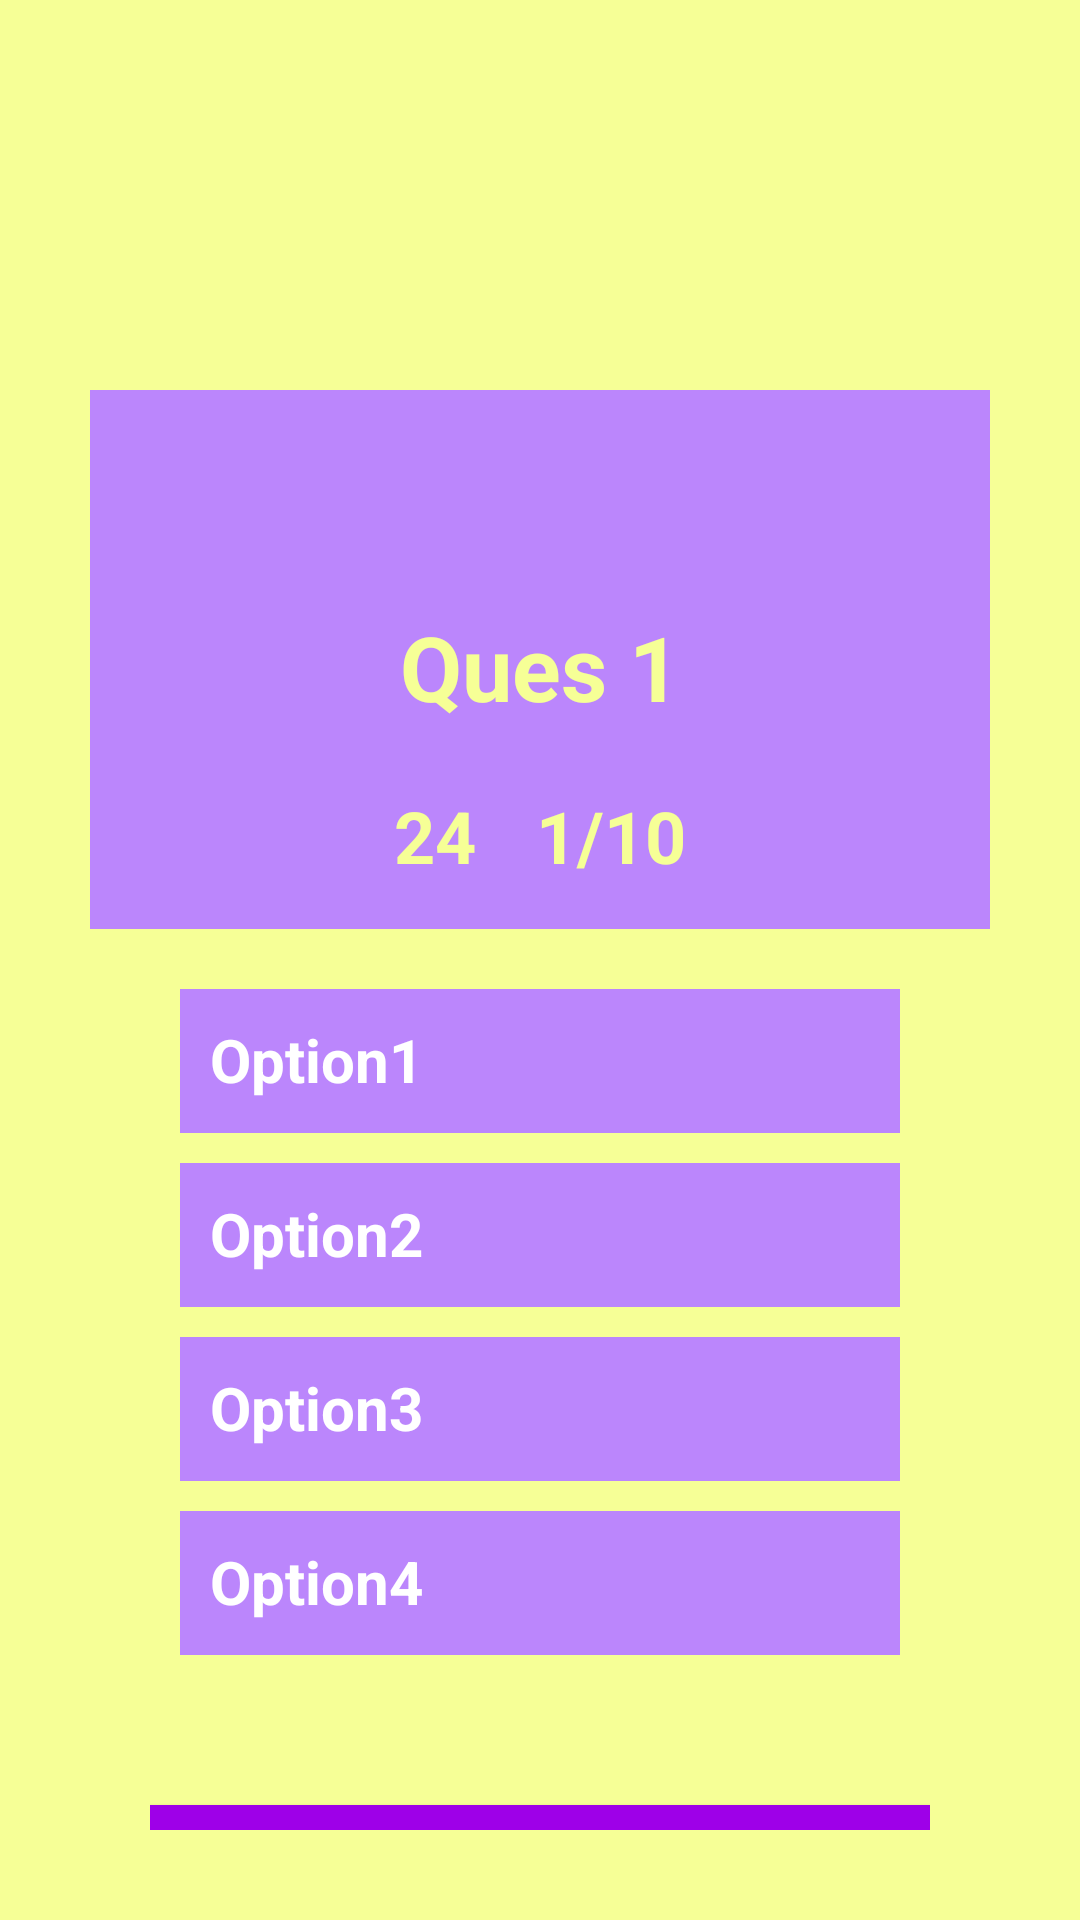

This screen was rendered from an Android layout file. Write that file and the resources it references.
<!-- AndroidManifest.xml: application theme Theme.QuizGameProject -->
<!-- res/layout/activity_questions.xml -->
<?xml version="1.0" encoding="utf-8"?>
<androidx.constraintlayout.widget.ConstraintLayout xmlns:android="http://schemas.android.com/apk/res/android"
    xmlns:tools="http://schemas.android.com/tools"
    android:layout_width="match_parent"
    android:layout_height="match_parent"
    xmlns:app="http://schemas.android.com/apk/res-auto"
    tools:context=".views.QuestionsActivity"
    android:background="@color/yallow"
    android:padding="30dp"
    >


    <View
        android:id="@+id/ques_view"
        android:layout_width="match_parent"
        android:layout_height="200dp"
        android:layout_marginTop="100dp"
        app:layout_constraintEnd_toEndOf="parent"
        app:layout_constraintStart_toStartOf="parent"
        app:layout_constraintTop_toTopOf="parent"
        app:layout_constraintVertical_bias="0"
        android:background="@color/purple_200"/>

    <LinearLayout
        android:id="@+id/linearLayout2"
        android:layout_width="0dp"
        android:layout_height="wrap_content"
        android:background="@color/yallow"
        android:orientation="vertical"
        android:padding="10dp"
        app:layout_constraintBottom_toBottomOf="parent"
        app:layout_constraintEnd_toEndOf="parent"
        app:layout_constraintStart_toStartOf="parent"
        app:layout_constraintTop_toBottomOf="@+id/linearLayout"
        app:layout_constraintVertical_bias="0">

        <TextView
            android:id="@+id/op_1"
            android:layout_width="match_parent"
            android:layout_height="wrap_content"
            android:layout_marginLeft="20dp"
            android:layout_marginTop="10dp"
            android:layout_marginRight="20dp"
            android:layout_weight="1"
            android:background="@color/purple_200"
            android:clickable="true"
            android:minHeight="48dp"
            android:onClick="onClick"
            android:padding="10dp"
            android:text="Option1"
            android:textAllCaps="false"
            android:textColor="@color/white"
            android:textSize="20sp"
            android:textStyle="bold" />

        <TextView
            android:id="@+id/op_2"
            android:layout_width="match_parent"
            android:layout_height="wrap_content"
            android:layout_marginLeft="20dp"
            android:layout_marginTop="10dp"
            android:layout_marginRight="20dp"
            android:layout_weight="1"
            android:background="@color/purple_200"
            android:clickable="true"
            android:minHeight="48dp"
            android:onClick="onClick"
            android:padding="10dp"
            android:text="Option2"
            android:textAllCaps="false"
            android:textColor="@color/white"
            android:textSize="20sp"
            android:textStyle="bold" />

        <TextView
            android:id="@+id/op_3"
            android:layout_width="match_parent"
            android:layout_height="wrap_content"
            android:layout_marginLeft="20dp"
            android:layout_marginTop="10dp"
            android:layout_marginRight="20dp"
            android:layout_weight="1"
            android:background="@color/purple_200"
            android:clickable="true"
            android:minHeight="48dp"
            android:onClick="onClick"
            android:padding="10dp"
            android:text="Option3"
            android:textAllCaps="false"
            android:textColor="@color/white"
            android:textSize="20sp"
            android:textStyle="bold" />

        <TextView
            android:id="@+id/op_4"
            android:layout_width="match_parent"
            android:layout_height="wrap_content"
            android:layout_marginLeft="20dp"
            android:layout_marginTop="10dp"
            android:layout_marginRight="20dp"
            android:layout_weight="1"
            android:background="@color/purple_200"
            android:clickable="true"
            android:minHeight="48dp"
            android:onClick="onClick"
            android:padding="10dp"
            android:text="Option4"
            android:textAllCaps="false"
            android:textColor="@color/white"
            android:textSize="20sp"
            android:textStyle="bold" />
    </LinearLayout>

    <LinearLayout
        android:id="@+id/linearLayout"
        android:layout_width="0dp"
        android:layout_height="wrap_content"
        android:background="@color/purple_200"
        android:gravity="center"
        android:orientation="horizontal"
        android:padding="5dp"
        app:layout_constraintBottom_toBottomOf="@+id/ques_view"
        app:layout_constraintEnd_toEndOf="parent"
        app:layout_constraintStart_toStartOf="parent"
        app:layout_constraintTop_toBottomOf="@+id/ques"
        app:layout_constraintVertical_bias=".2">

        <TextView
            android:id="@+id/timer"
            android:layout_width="wrap_content"
            android:layout_height="wrap_content"
            android:layout_margin="10dp"
            android:gravity="center"
            android:text="24"
            android:textAllCaps="false"
            android:textColor="@color/yallow"
            android:textSize="24sp"
            android:textStyle="bold"
            app:layout_constraintEnd_toStartOf="@+id/ques_counter"
            app:layout_constraintHorizontal_bias=".1"
            app:layout_constraintStart_toStartOf="parent"
            app:layout_constraintTop_toTopOf="parent" />


        <TextView
            android:id="@+id/quesCounter"
            android:layout_width="wrap_content"
            android:layout_height="wrap_content"
            android:layout_margin="10dp"
            android:layout_marginEnd="48dp"
            android:gravity="center"
            android:text="1/10"
            android:textAllCaps="false"
            android:textColor="@color/yallow"
            android:textSize="24sp"
            android:textStyle="bold"
            app:layout_constraintEnd_toEndOf="parent"
            app:layout_constraintTop_toTopOf="parent" />


    </LinearLayout>

    <TextView
        android:id="@+id/ques"
        android:layout_width="wrap_content"
        android:layout_height="wrap_content"
        android:gravity="center"
        android:text="Ques 1"
        android:textColor="@color/yallow"
        android:textSize="30sp"
        android:textStyle="bold"
        app:layout_constraintBottom_toBottomOf="@+id/ques_view"
        app:layout_constraintEnd_toEndOf="parent"

        app:layout_constraintStart_toStartOf="parent"
        app:layout_constraintTop_toTopOf="@+id/ques_view"
        app:layout_constraintVertical_bias="0.45" />

    <LinearLayout
        android:layout_width="0dp"
        android:layout_height="wrap_content"
        android:orientation="vertical"
        android:padding="20dp"
        android:layout_marginTop="10dp"
        app:layout_constraintBottom_toBottomOf="parent"
        app:layout_constraintEnd_toEndOf="parent"
        app:layout_constraintStart_toStartOf="parent"
        app:layout_constraintTop_toBottomOf="@+id/linearLayout2"
        app:layout_constraintVertical_bias="0">

        <androidx.appcompat.widget.AppCompatButton
            android:id="@+id/next"
            android:layout_width="match_parent"
            android:layout_height="wrap_content"
            android:onClick="onClick"
            android:padding="10dp"
            android:layout_marginTop="10dp"
            android:text="Next"
            android:textAllCaps="false"
            android:textColor="@color/white"
            android:background="@color/purple"
            android:textSize="30sp" />
    </LinearLayout>

</androidx.constraintlayout.widget.ConstraintLayout>
<!-- resources referenced by this layout -->
<resources>
  <color name="purple">#9e00e8</color>
  <color name="purple_200">#FFBB86FC</color>
  <color name="white">#FFFFFFFF</color>
  <color name="yallow">#F6FF96</color>
  <style name="Theme.QuizGameProject" parent="Theme.MaterialComponents.DayNight.NoActionBar">
          
          <item name="colorPrimary">@color/purple_500</item>
          <item name="colorPrimaryVariant">@color/purple_700</item>
          <item name="colorOnPrimary">@color/white</item>
          
          <item name="colorSecondary">@color/teal_200</item>
          <item name="colorSecondaryVariant">@color/teal_700</item>
          <item name="colorOnSecondary">@color/black</item>
          
          <item name="android:statusBarColor">?attr/colorPrimaryVariant</item>
          
      </style>
  <color name="purple_500">#FF6200EE</color>
  <color name="purple_700">#FF3700B3</color>
  <color name="teal_200">#FF03DAC5</color>
  <color name="teal_700">#FF018786</color>
  <color name="black">#FF000000</color>
</resources>
